Run: headless pygame with SDL's dummy video driver; simulated clock (each Clock.tick advances the game by its frame time, no real sleeping); random seed 0; keys injected as events and as key.get_pressed() state; no mouse input.
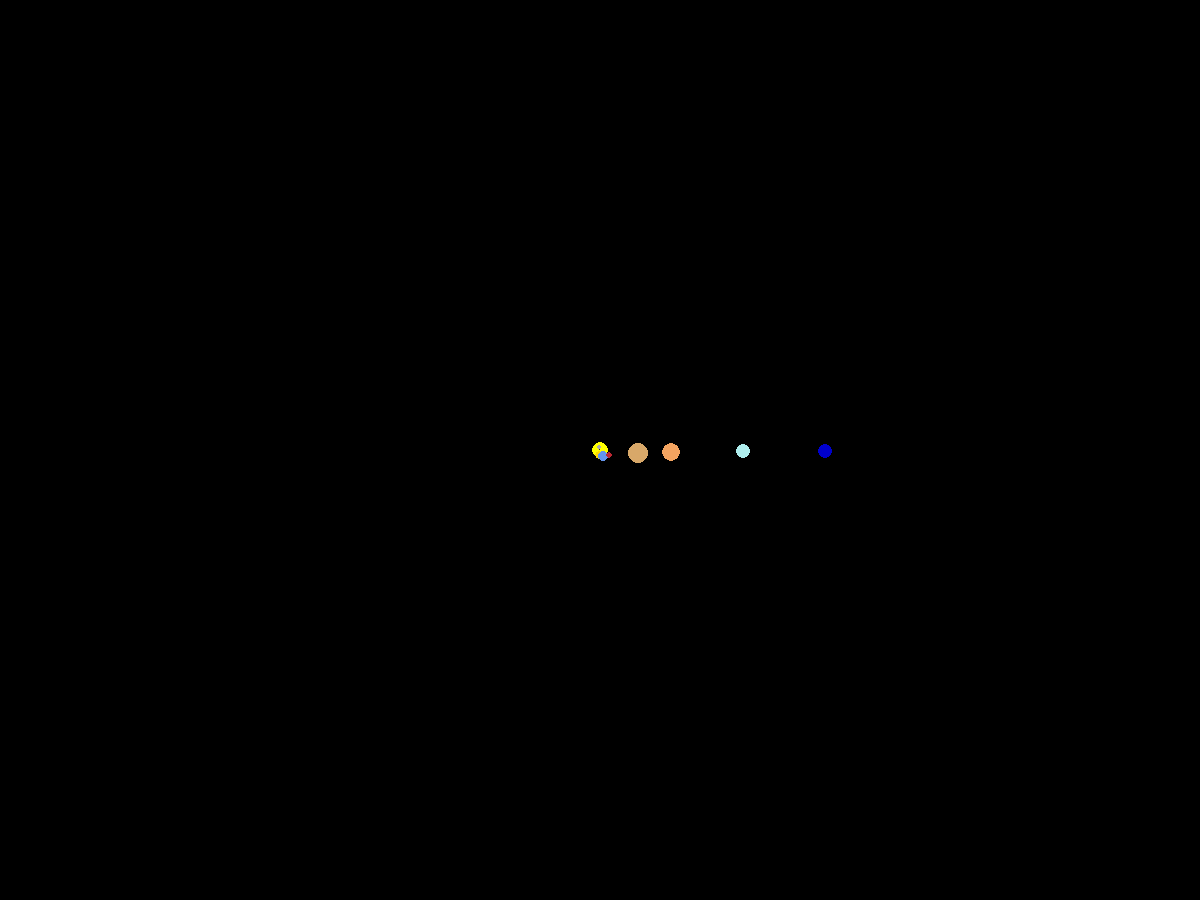
Frame 1 of 4 · flips 1–60 · no input
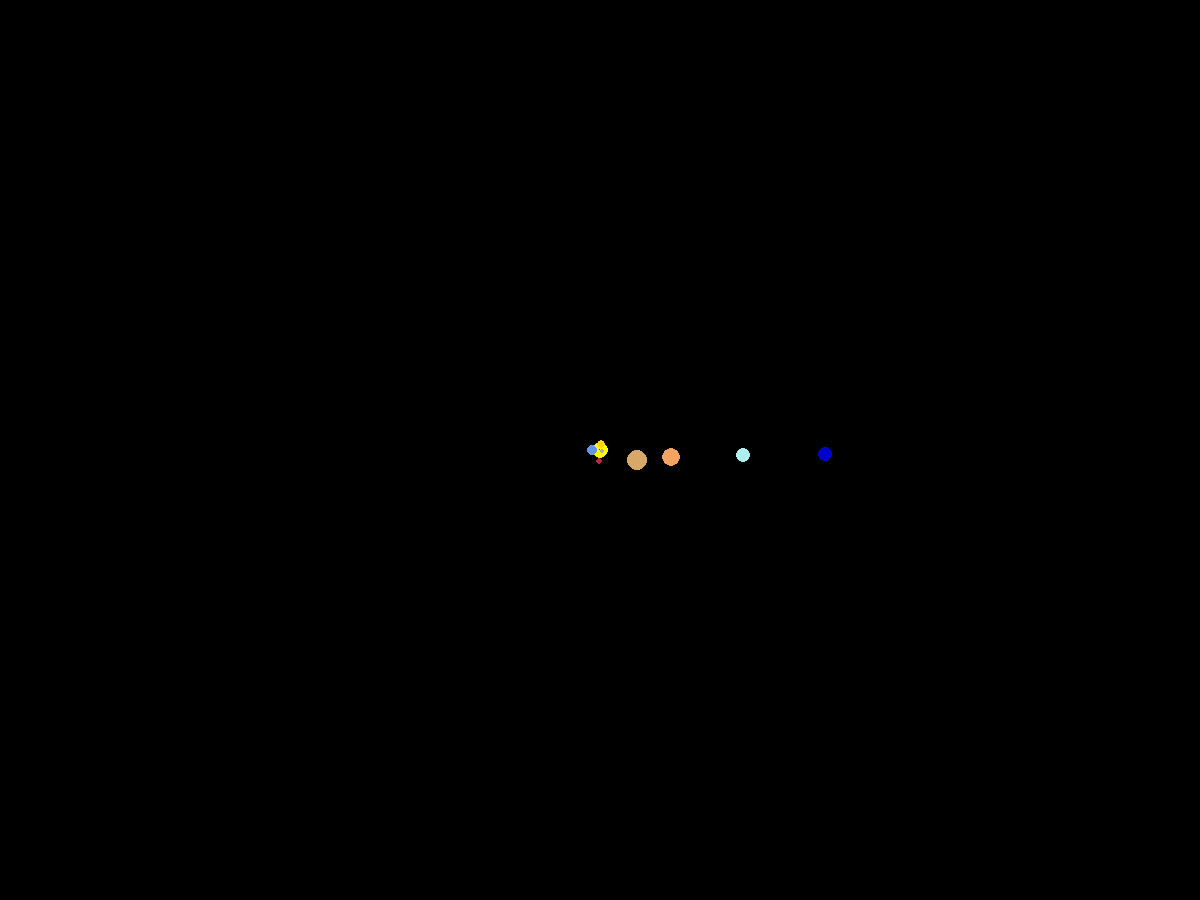
Frame 2 of 4 · flips 61–180 · tapped SPACE, RETURN · held RIGHT (→), D
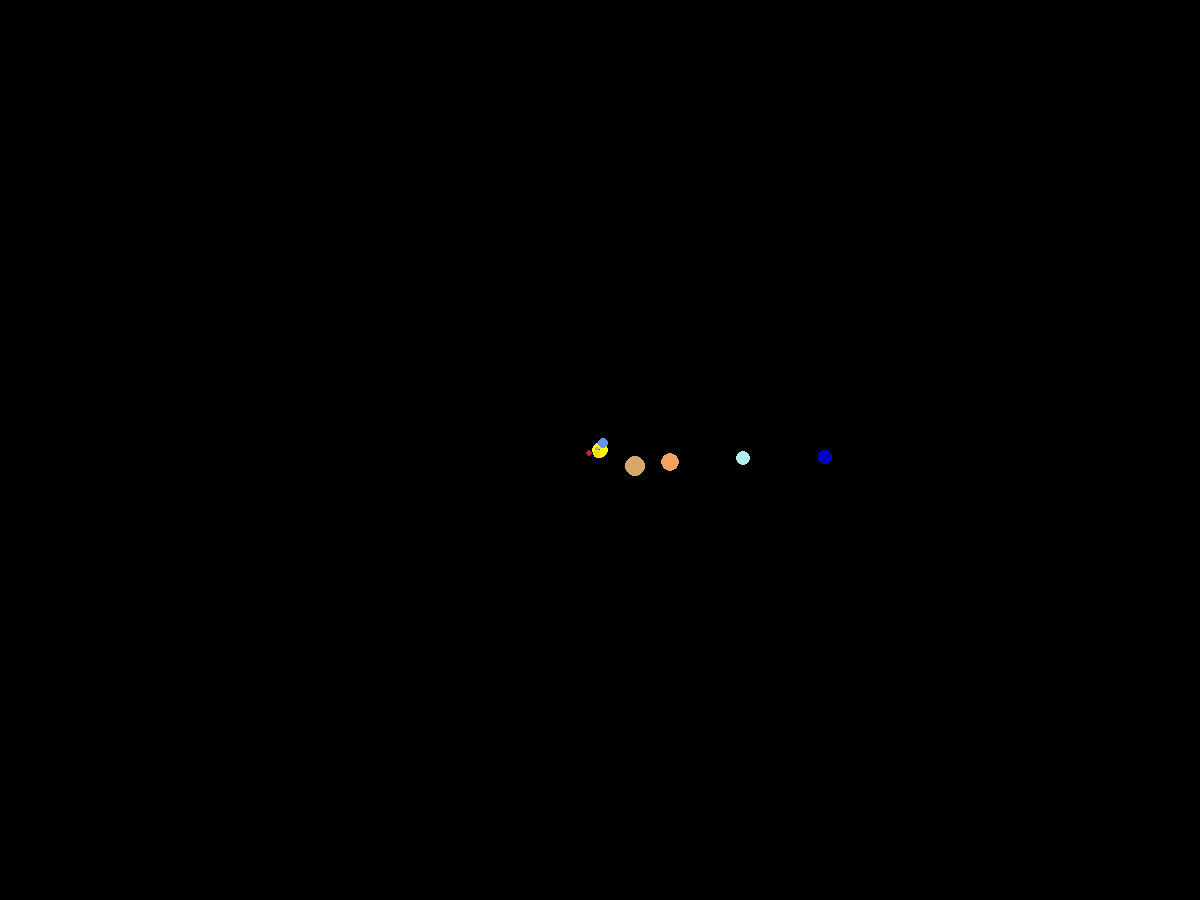
Frame 3 of 4 · flips 181–300 · held DOWN (↓), S
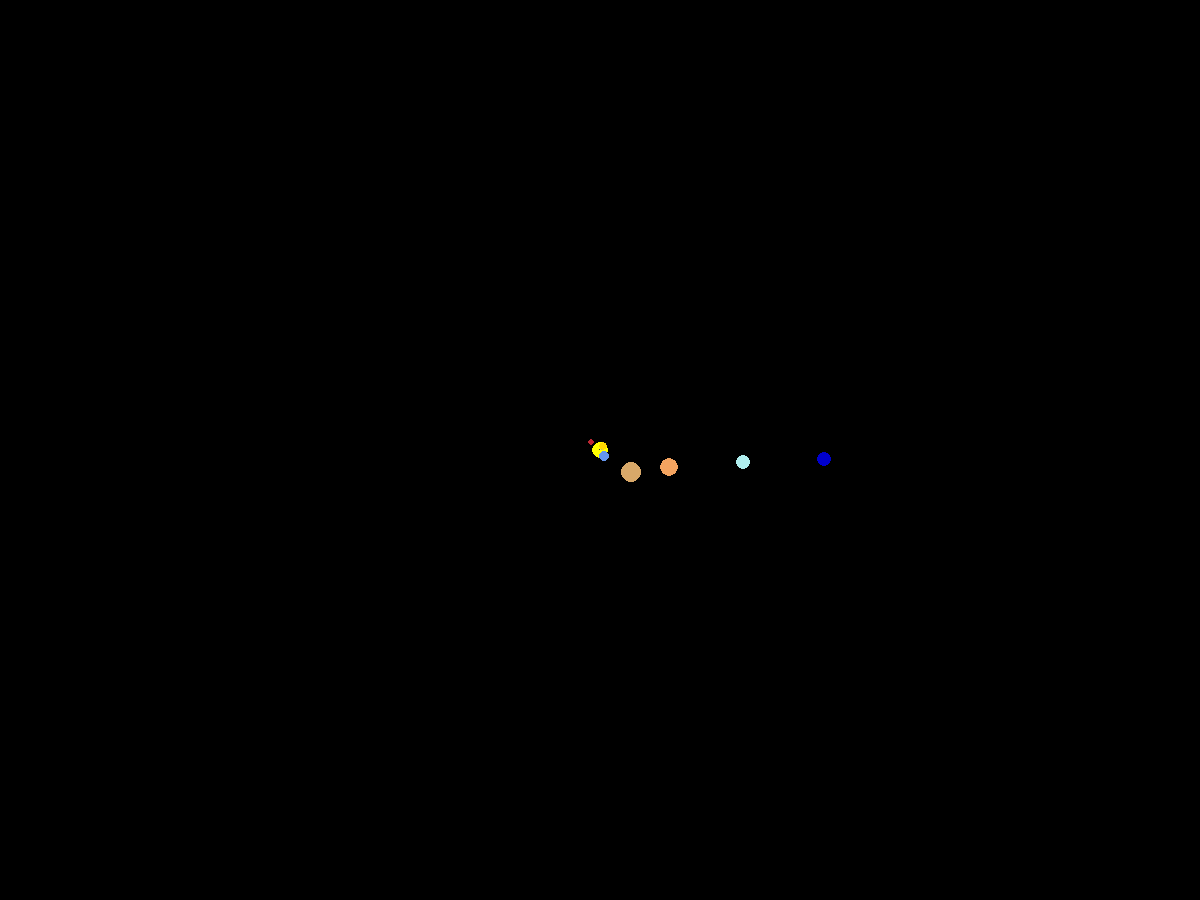
Frame 4 of 4 · flips 301–420 · held LEFT (←), A, UP (↑), W

The pygame program that drew these frames:

import pygame
import math

pygame.init()
WIDTH = 1200
HEIGHT = 900
screen = pygame.display.set_mode((WIDTH, HEIGHT))
pygame.display.set_caption('Planet Simulation')
clock = pygame.time.Clock()

G = 6.67430e-11
SCALE = 5e-11
ZOOM_SCALE = 1e-9
DT = 86400 #sec

zoomed = False

class Body:

    def __init__(self, x, y, vx, vy, mass, radius, color, x_moon, y_moon, vx_moon, vy_moon, moon_mass, moon_radius, color_moon = (169, 169, 169), number_of_moons = 0):
        self.x = x
        self.y = y
        self.vx = vx
        self.vy = vy
        self.radius = radius
        self.mass = mass
        self.color = color
        self.trail = []
        self.x_moon = x_moon
        self.y_moon = y_moon
        self.vx_moon = vx_moon
        self.vy_moon = vy_moon
        self.moon_mass = moon_mass
        self.moon_radius = moon_radius
        self.color_moon = color_moon
        self.number_of_moons = number_of_moons

    def update_position(self, bodies):
        fx = fy = 0
        fx_moon = fy_moon = 0
        for other in bodies:
            if other != self:
                dx = other.x - self.x
                dy = other.y - self.y
                r = math.sqrt(dx ** 2 + dy ** 2)
                if r > 0:
                    # F = G * (m1 * m2)/ r^2
                    f = G * self.mass * other.mass / (r**2)
                    fx += f * dx / r
                    fy += f * dy / r
        for moon in bodies:
            dx_m = self.x - self.x_moon
            dy_m = self.y - self.y_moon 
            r_m = math.sqrt(dx_m ** 2 + dy_m ** 2)
            if r_m > 0:
                f_moon = G * self.mass * self.moon_mass / (r_m**2)
                fx_moon += f_moon * dx_m / r_m
                fy_moon += f_moon * dy_m / r_m

        # F = ma
        ax = fx / self.mass
        ay = fy / self.mass
        self.vx += ax * DT
        self.vy += ay * DT
        self.x += self.vx * DT
        self.y += self.vy * DT

        if self.number_of_moons > 0:
            ax_moon = fx_moon / self.moon_mass
            ay_moon = fy_moon / self.moon_mass
            self.vx_moon += ax_moon * DT
            self.vy_moon += ay_moon * DT
            self.x_moon += self.vx_moon * DT
            self.y_moon += self.vy_moon * DT

        current_scaling = ZOOM_SCALE if zoomed else SCALE

        self.trail.append((int(self.x * current_scaling + WIDTH // 2), int(self.y * current_scaling + HEIGHT // 2)))
        if len(self.trail) > 200:
            self.trail.pop(0)

    def draw(self, screen, scale, offset_x, offset_y):
        # draw trail
        if len(self.trail)>1:
            pts = [(int(x*scale+offset_x), int(y*scale+offset_y)) for x,y in self.trail]
            pygame.draw.lines(screen, (50,50,50), False, pts,1)
        # draw planet
        px = int(self.x*scale+offset_x)
        py = int(self.y*scale+offset_y)
        pygame.draw.circle(screen, self.color, (px,py), self.radius)
        # draw moon
        if self.number_of_moons:
            mx = int(self.x_moon*scale+offset_x)
            my = int(self.y_moon*scale+offset_y)
            pygame.draw.circle(screen, self.color_moon, (mx,my), self.moon_radius)

# define bodies

sun = Body(
    0, 0, 0, 0,
    1.9885e30, 8, (255, 255, 0),
    0, 0, 0, 0,
    0, 0, 0
)

mercury = Body(
    5.79e10, 0, 0, 47360,
    3.3011e23, 2, (169, 169, 169),
    0, 0, 0, 0,
    0, 0, 0
)

venus = Body(
    1.082e11, 0, 0, 35020,
    4.8675e24, 4, (255, 215, 0),
    0, 0, 0, 0,
    0, 0, 0
)

earth = Body(
    1.496e11, 0, 0, 29780,
    5.97237e24, 5, (100, 149, 237),
    1.496e11 + 3.844e8, 0, 0, 29780 + 1022,
    7.342e22, 6, 1
)

mars = Body(
    2.279e11, 0, 0, 24070,
    6.4171e23, 3, (188, 39, 50),
    0, 0, 0, 0,
    0, 0, 0
)

jupiter = Body(
    7.785e11, 0, 0, 13070,
    1.8982e27, 10, (216, 168, 105),
    0, 0, 0, 0,
    0, 0, 0
)

saturn = Body(
    1.433e12, 0, 0, 9690,
    5.6834e26, 9, (244, 164, 96),
    0, 0, 0, 0,
    0, 0, 0
)

uranus = Body(
    2.877e12, 0, 0, 6800,
    8.6810e25, 7, (175, 238, 238),
    0, 0, 0, 0,
    0, 0, 0
)

neptune = Body(
    4.503e12, 0, 0, 5430,
    1.02413e26, 7, (0, 0, 205),
    0, 0, 0, 0,
    0, 0, 0
)

bodies = [sun, mercury, venus, earth, mars, jupiter, saturn, uranus, neptune]

running = True
while running:
    for event in pygame.event.get():
        if event.type == pygame.QUIT:
            running = False
        if event.type == pygame.KEYDOWN and event.key == pygame.K_z:
            zoomed = not zoomed
            for b in bodies:
                b.trail.clear()

    scale = ZOOM_SCALE if zoomed else SCALE
    focus = bodies[0]  # Słońce
    offset_x = WIDTH//2  - focus.x * scale
    offset_y = HEIGHT//2 - focus.y * scale

    screen.fill((0, 0, 0))
    for b in bodies:
        b.update_position(bodies)
        b.draw(screen, scale, offset_x, offset_y)

    pygame.display.flip()
    clock.tick(60)

pygame.quit()
